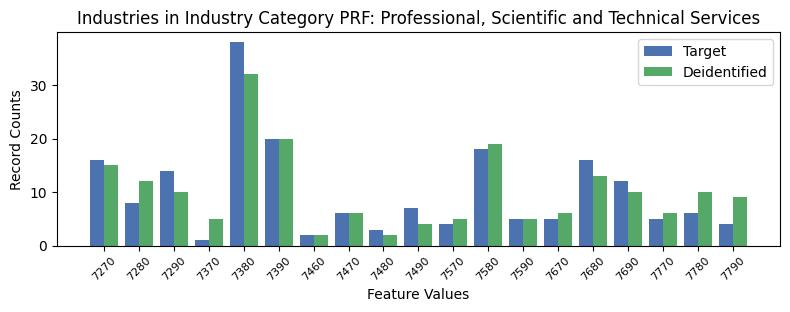

Values plotted in this chart, from the file beside it:
, INDP, count_target, count_deidentified
12, 7270, 16, 15
5, 7280, 8, 12
2, 7290, 14, 10
16, 7370, 1, 5
3, 7380, 38, 32
7, 7390, 20, 20
18, 7460, 2, 2
11, 7470, 6, 6
15, 7480, 3, 2
10, 7490, 7, 4
4, 7570, 4, 5
1, 7580, 18, 19
17, 7590, 5, 5
8, 7670, 5, 6
14, 7680, 16, 13
6, 7690, 12, 10
9, 7770, 5, 6
13, 7780, 6, 10
0, 7790, 4, 9
